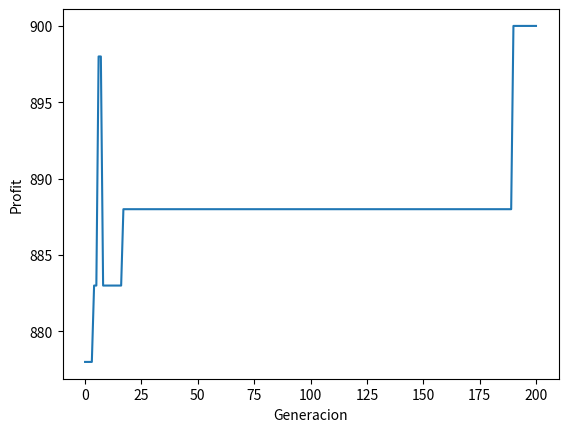

This figure's Python source:
import random
import numpy as np
import matplotlib.pyplot as plt

def crear_poblacion_inicial(tamano_poblacion, largo_cromosoma):
    
    poblacion = np.zeros((tamano_poblacion, largo_cromosoma))
    for i in range(tamano_poblacion):
        #Cantidad de unos por fila
        unos = random.randint(0, largo_cromosoma)
        #Cambiar 0 por unos
        poblacion[i, 0:unos] = 1
        #Cambiar su orden en la fila
        np.random.shuffle(poblacion[i])
    
    return poblacion

def calcular_fitness(individuo):
   pos = np.where(individuo == 1)
   c = list(map(get_cromo_info,pos[0]))
   #print("---costo array----")
   #print(c)
   peso_ind = sum([pair[0] for pair in c])
   #print("---peso---")
   #print(peso_ind)
   profit = sum([pair[1] for pair in c])
   #print("---profit---")
   #print(profit)
   fitness = 0 
   if peso_ind <= capacidad_maxima:
      #print("No se pasa")
      fitness = profit
   return fitness

    
def get_cromo_info(pos):
   peso = datos_problema[pos][0]
   profit = datos_problema[pos][1]
   return peso, profit 


def seleccion_por_torneo(poblacion, scores):
    
    tam_poblacion = len(scores)
    
    cont_1 = random.randint(0, tam_poblacion-1)
    cont_2 = random.randint(0, tam_poblacion-1)
    
    cont_1_fitness = scores[cont_1]
    cont_2_fitness = scores[cont_2]
    
    if cont_1_fitness >= cont_2_fitness:
       ganador = cont_1
    else:
       ganador = cont_2

    return poblacion[ganador, :]

def cruzamiento(padre_1, padre_2):
    
    punto_cruce = random.randint(1,largo_cromosoma-1)
    
    #Crear un nuevo array con el punto de cruce y a
    #partir de los padres
    hijo_1 = np.hstack((padre_1[0:punto_cruce],
                        padre_2[punto_cruce:]))
    
    hijo_2 = np.hstack((padre_1[0:punto_cruce],
                        padre_2[punto_cruce:]))
    
    return hijo_1, hijo_2


def mutacion_random(poblacion, prob_mutacion):
    
    #Valor aleatorio de 0 a 1
    ar_mutacion = np.random.random(size=(poblacion.shape)) #8x10
    #print("ar_mutacion")
    #print(ar_mutacion)

    #Se evalúa si el valor aleatorio es menor a parámetro de mutacion
    #Si lo es, arrojará un TRUE
    es_menor =  ar_mutacion <= prob_mutacion
    #print("es menor")
    #print(es_menor)
    #Si es TRUE, se cambia el valor.
    poblacion[es_menor] = np.logical_not(poblacion[es_menor])

    return poblacion

def mutacion_flip(poblacion):
    
    pob = list(map(flip_array,poblacion))
    return poblacion

def flip_array(pos):
    return [int(not i) for i in pos]
# --------- MAIN  -------------


# Set general parameters

datos_problema = [[25,350],[35,400],[45,450],[5,20],[25,70],[3,8],[2,5],[2,5]]
largo_cromosoma = 8
tamano_poblacion = 10
maximo_generaciones = 200
capacidad_maxima = 104
progreso = []
progreso_scores = [];

poblacion = crear_poblacion_inicial(tamano_poblacion , largo_cromosoma)
print(poblacion)
scores = list(map(calcular_fitness, poblacion))
print(scores)
mejor_score = np.max(scores)
pos_mejor_score = np.argmax(scores)
progreso.append((poblacion[pos_mejor_score],mejor_score))
progreso_scores.append(mejor_score)


for generacion in range(maximo_generaciones):

    print("-----GENERACIÓN----", generacion)
    nueva_pob = []
    
    for i in range(int(tamano_poblacion/2)):
        padre_1 = seleccion_por_torneo(poblacion, scores)
        padre_2 = seleccion_por_torneo(poblacion, scores)
        hijo_1, hijo_2 = cruzamiento(padre_1, padre_2)
        nueva_pob.append(hijo_1)
        nueva_pob.append(hijo_2)
    

    poblacion = np.array(nueva_pob)
    #print("Nueva población para generación - ", generacion)
    #print(poblacion)

    tasa_mutacion = 0.02
    poblacion = mutacion_random(poblacion, tasa_mutacion)
    #poblacion = mutacion_flip(poblacion)
    #print("Poblacion mutada para generacion - ", generacion)
    #print(poblacion)

    scores = list(map(calcular_fitness, poblacion))
    mejor_score = np.max(scores)
    pos_mejor_score = np.argmax(scores)
    print("El mejor para esta generacion fue: ", poblacion[pos_mejor_score], "con profit: ", mejor_score)
    progreso.append((poblacion[pos_mejor_score],mejor_score))
    progreso_scores.append(mejor_score)

mejor_ind  = max(progreso, key = lambda i : i[1])[0] 
mejor_profit  = max(progreso, key = lambda i : i[1])[1] 
print ('El mayor profit es: ', mejor_profit)
print ('Para el individuo: ', mejor_ind)

nombre_archivo = "Comportamiento-"+str(maximo_generaciones)+"-g.png"
plt.plot(progreso_scores)
plt.xlabel('Generacion')
plt.ylabel('Profit')
plt.savefig(nombre_archivo)